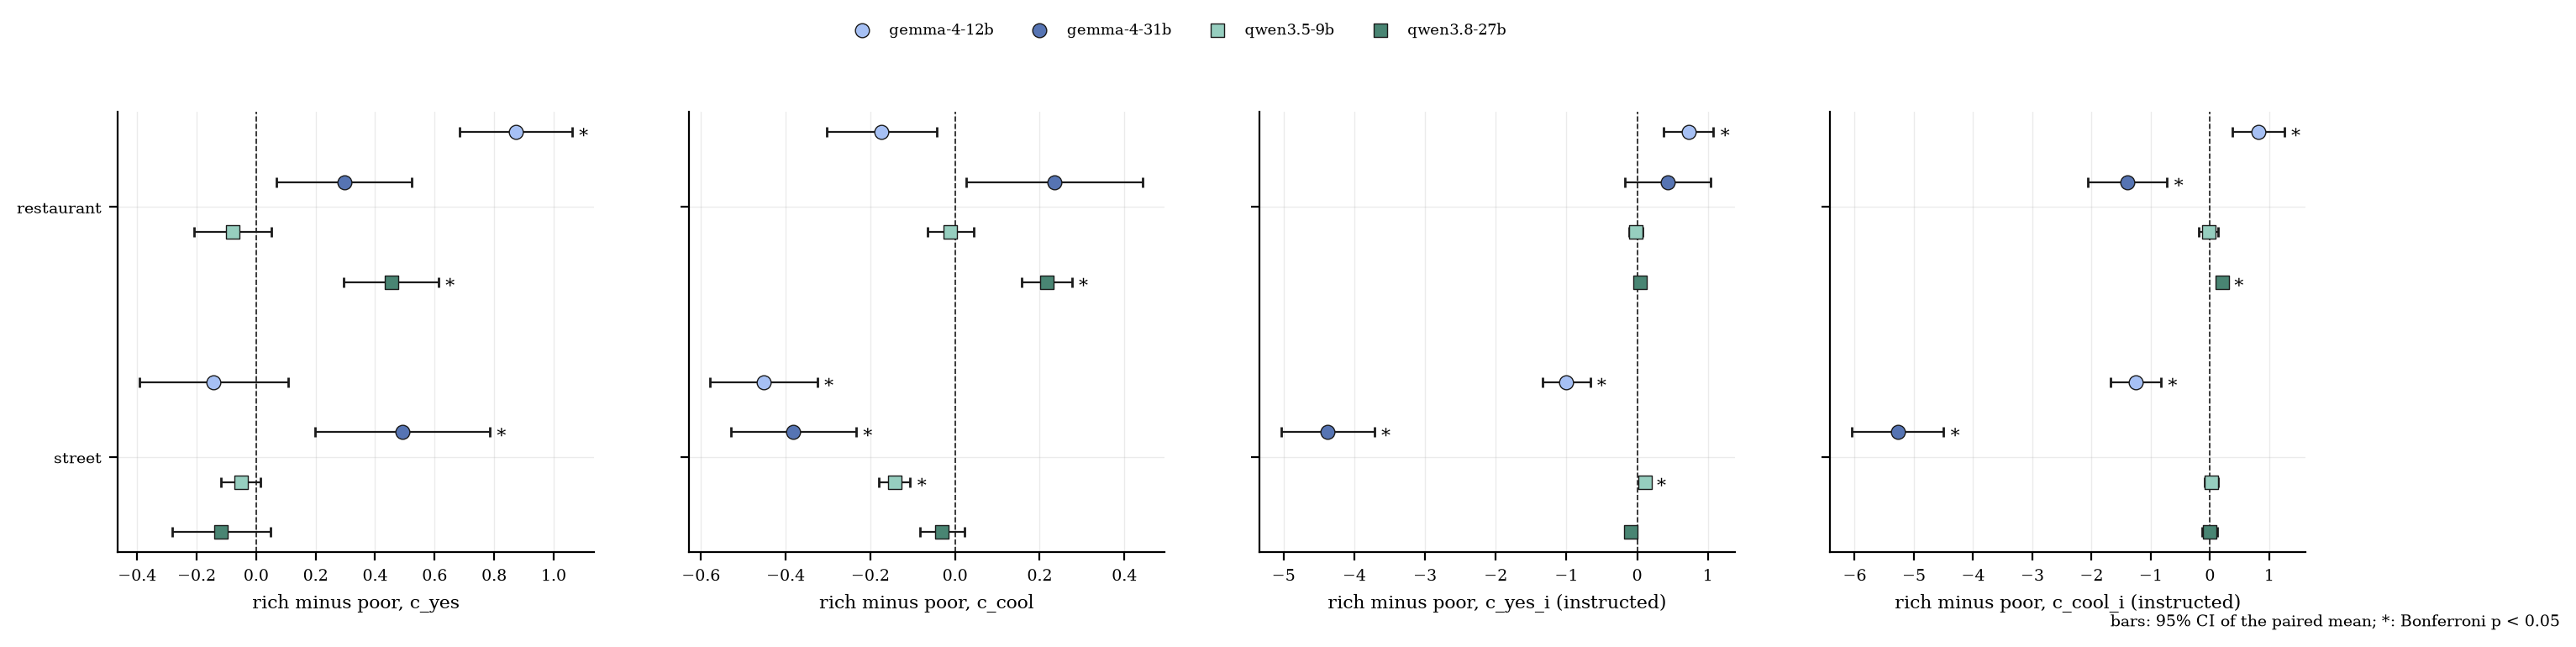

The file beside this chart, header and first rows:
model, case, readout, n, mean_rich, mean_poor, mean_none, diff, ci_lo, ci_hi, sd_diff, share_rich_higher, t, p, p_bonf, significant
gemma-4-12b, restaurant, c_yes, 946, 1.267, 0.3938, -1.299, 0.8734, 0.6852, 1.062, 2.95, 0.6205, 9.107, 4.936766984891975e-19, 1.579765435165432e-17, True
gemma-4-12b, restaurant, c_cool, 946, 17.88, 18.06, 14.96, -0.1733, -0.3036, -0.0431, 2.041, 0.4619, -2.612, 0.009144, 0.2926, False
gemma-4-12b, restaurant, c_yes_i, 946, 6.893, 6.168, 4.546, 0.7248, 0.3703, 1.079, 5.555, 0.5761, 4.013, 6.471629616725665e-05, 0.002071, True
gemma-4-12b, restaurant, c_cool_i, 946, 14.65, 13.83, 13.9, 0.8186, 0.3832, 1.254, 6.824, 0.5666, 3.69, 0.0002375, 0.0076, True
gemma-4-12b, street, c_yes, 985, 9.419, 9.561, 9.376, -0.1425, -0.3915, 0.1066, 3.983, 0.4904, -1.123, 0.2618, 1.0, False
gemma-4-12b, street, c_cool, 985, 19.48, 19.94, 17.86, -0.4515, -0.5777, -0.3252, 2.019, 0.4223, -7.017, 4.224126874604246e-12, 1.3517205998733587e-10, True
gemma-4-12b, street, c_yes_i, 985, 9.212, 10.22, 9.722, -1.004, -1.342, -0.6655, 5.407, 0.469, -5.825, 7.712088898528035e-09, 2.4678684475289713e-07, True
gemma-4-12b, street, c_cool_i, 985, 16.25, 17.51, 14.83, -1.254, -1.681, -0.8269, 6.831, 0.4569, -5.761, 1.1149894584824315e-08, 3.5679662671437807e-07, True
gemma-4-31b, restaurant, c_yes, 971, -0.4833, -0.7793, -2.388, 0.296, 0.06893, 0.523, 3.605, 0.5623, 2.558, 0.01067, 0.3415, False
gemma-4-31b, restaurant, c_cool, 971, 18.87, 18.63, 17.75, 0.2351, 0.02684, 0.4433, 3.307, 0.5098, 2.215, 0.02697, 0.863, False
gemma-4-31b, restaurant, c_yes_i, 971, 4.61, 4.176, -0.917, 0.4341, -0.1674, 1.036, 9.551, 0.5489, 1.416, 0.1571, 1.0, False
gemma-4-31b, restaurant, c_cool_i, 971, 20.35, 21.74, 19.94, -1.391, -2.058, -0.7234, 10.6, 0.4325, -4.089, 4.68951042144751e-05, 0.001501, True
gemma-4-31b, street, c_yes, 985, 7.163, 6.671, 6.754, 0.4916, 0.1977, 0.7855, 4.701, 0.5391, 3.282, 0.001066, 0.0341, True
gemma-4-31b, street, c_cool, 985, 26.63, 27.01, 24.43, -0.3814, -0.5293, -0.2336, 2.365, 0.4528, -5.061, 4.96368562429086e-07, 1.5883793997730754e-05, True
gemma-4-31b, street, c_yes_i, 985, 6.16, 10.54, 6.678, -4.376, -5.034, -3.717, 10.54, 0.3259, -13.03, 6.136069613323973e-36, 1.9635422762636713e-34, True
gemma-4-31b, street, c_cool_i, 985, 14.58, 19.85, 15.64, -5.273, -6.048, -4.499, 12.39, 0.2964, -13.36, 1.5442000358537602e-37, 4.941440114732033e-36, True
qwen3.5-9b, restaurant, c_yes, 719, 5.835, 5.915, 6.364, -0.07944, -0.2089, 0.04999, 1.768, 0.4715, -1.205, 0.2286, 1.0, False
qwen3.5-9b, restaurant, c_cool, 719, 13.24, 13.25, 13.4, -0.01054, -0.06475, 0.04367, 0.7404, 0.5118, -0.3818, 0.7028, 1.0, False
qwen3.5-9b, restaurant, c_yes_i, 719, 1.365, 1.38, 1.363, -0.01535, -0.1095, 0.07883, 1.286, 0.4924, -0.32, 0.749, 1.0, False
qwen3.5-9b, restaurant, c_cool_i, 719, 4.324, 4.349, 4.228, -0.02536, -0.1918, 0.1411, 2.274, 0.4743, -0.2991, 0.765, 1.0, False
qwen3.5-9b, street, c_yes, 977, 7.137, 7.188, 6.897, -0.0511, -0.1168, 0.01457, 1.046, 0.4995, -1.527, 0.1271, 1.0, False
qwen3.5-9b, street, c_cool, 977, 12.85, 12.99, 12.72, -0.1427, -0.1799, -0.1056, 0.5916, 0.4217, -7.54, 1.0697697626875692e-13, 3.4232632406002216e-12, True
qwen3.5-9b, street, c_yes_i, 977, 3.264, 3.147, 2.394, 0.1161, 0.0523, 0.18, 1.017, 0.5384, 3.57, 0.0003745, 0.01198, True
qwen3.5-9b, street, c_cool_i, 977, 6.834, 6.813, 5.172, 0.02111, -0.09291, 0.1351, 1.816, 0.5046, 0.3633, 0.7164, 1.0, False
qwen3.8-27b, restaurant, c_yes, 975, 2.434, 1.981, 3.178, 0.4538, 0.2947, 0.6129, 2.531, 0.5692, 5.598, 2.8124376556527816e-08, 8.999800498088901e-07, True
qwen3.8-27b, restaurant, c_cool, 975, 10.1, 9.884, 10.22, 0.217, 0.1581, 0.2759, 0.9371, 0.5908, 7.23, 9.779795184744402e-13, 3.1295344591182085e-11, True
qwen3.8-27b, restaurant, c_yes_i, 975, 0.6607, 0.6165, 0.852, 0.04419, -0.0262, 0.1146, 1.12, 0.5015, 1.232, 0.2183, 1.0, False
qwen3.8-27b, restaurant, c_cool_i, 975, 2.857, 2.653, 2.922, 0.2033, 0.113, 0.2936, 1.437, 0.5754, 4.418, 1.107622523873784e-05, 0.0003544, True
qwen3.8-27b, street, c_yes, 982, 3.982, 4.099, 3.993, -0.1176, -0.2828, 0.0475, 2.637, 0.4684, -1.398, 0.1624, 1.0, False
qwen3.8-27b, street, c_cool, 982, 11.74, 11.77, 11.72, -0.03023, -0.08306, 0.02259, 0.8436, 0.4847, -1.123, 0.2617, 1.0, False
qwen3.8-27b, street, c_yes_i, 982, 1.429, 1.522, 1.028, -0.09338, -0.1574, -0.02941, 1.022, 0.4409, -2.864, 0.004266, 0.1365, False
qwen3.8-27b, street, c_cool_i, 982, 4.171, 4.174, 2.91, -0.002529, -0.127, 0.122, 1.988, 0.5183, -0.03986, 0.9682, 1.0, False
